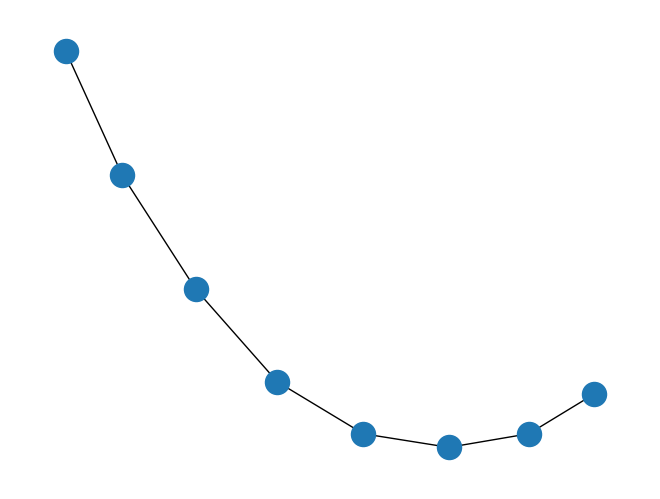

This figure's Python source:
"""
===========
Simple Path
===========

Draw a graph with matplotlib.
"""
import matplotlib.pyplot as plt
import networkx as nx

G = nx.path_graph(8)
nx.draw(G)
plt.show()
